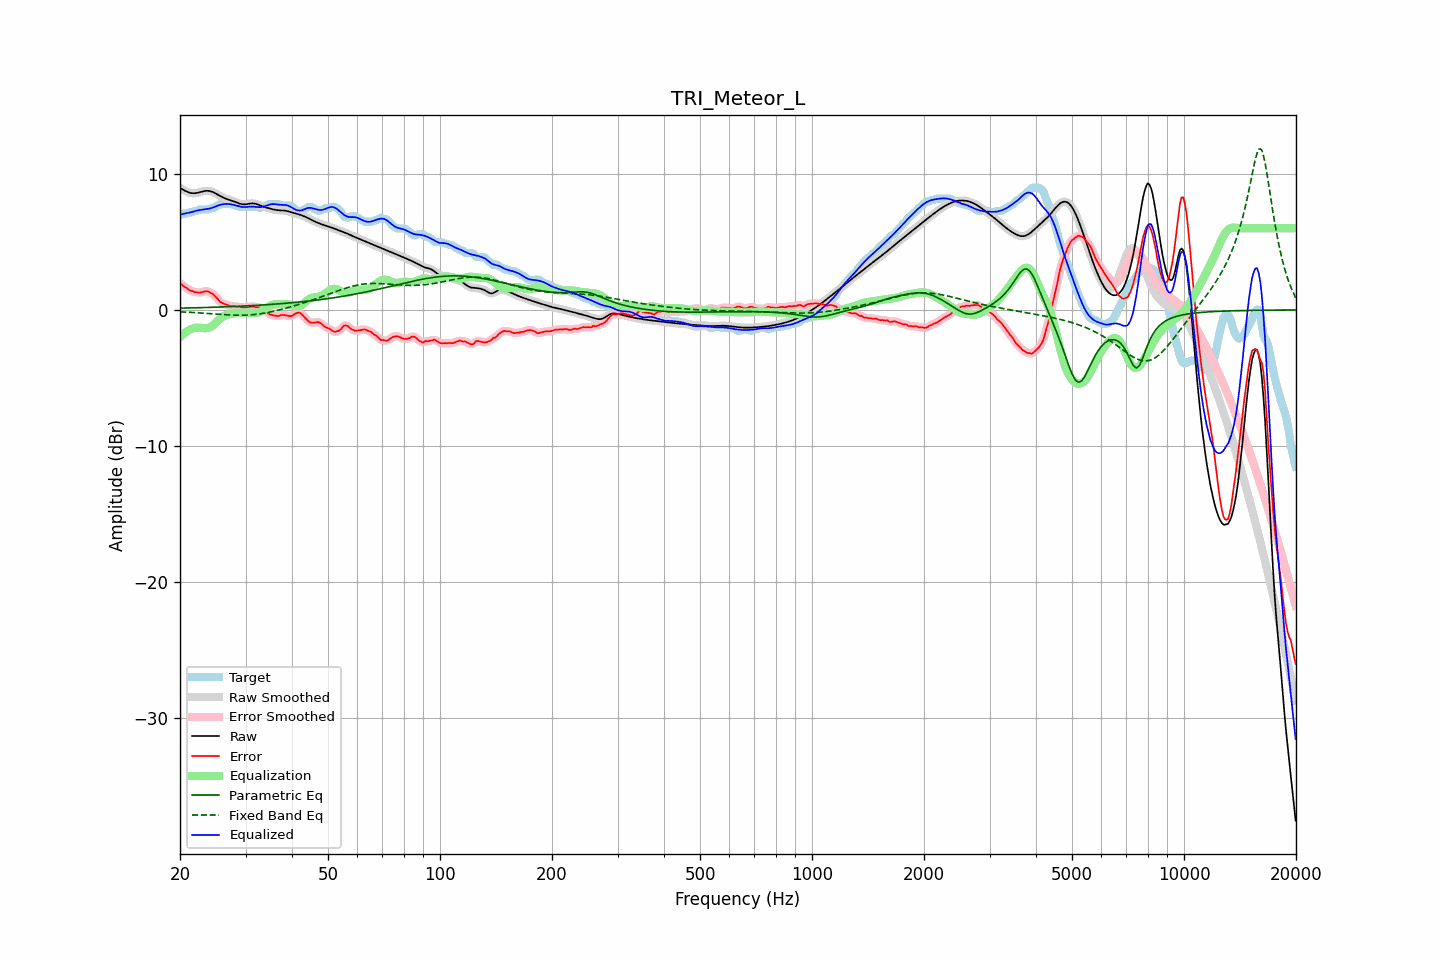

The table this chart was drawn from, first rows:
frequency, raw, error, smoothed, error_smoothed, equalization, parametric_eq, fixed_band_eq, equalized_raw, equalized_smoothed, target
20.00, 8.97, 1.99, 8.97, 1.98, -1.99, 0.13, -0.14, 6.98, 6.98, 6.97
20.20, 8.90, 1.87, 8.89, 1.88, -1.88, 0.13, -0.15, 7.02, 7.02, 7.02
20.40, 8.83, 1.75, 8.82, 1.78, -1.77, 0.13, -0.15, 7.05, 7.05, 7.07
20.61, 8.76, 1.68, 8.76, 1.69, -1.68, 0.14, -0.16, 7.08, 7.08, 7.07
20.81, 8.70, 1.62, 8.70, 1.60, -1.59, 0.14, -0.16, 7.10, 7.10, 7.07
21.02, 8.65, 1.53, 8.65, 1.53, -1.52, 0.14, -0.17, 7.13, 7.12, 7.12
21.23, 8.60, 1.43, 8.61, 1.46, -1.46, 0.14, -0.18, 7.15, 7.15, 7.17
21.44, 8.58, 1.41, 8.58, 1.40, -1.40, 0.15, -0.18, 7.18, 7.18, 7.17
21.66, 8.57, 1.38, 8.57, 1.35, -1.36, 0.15, -0.19, 7.21, 7.21, 7.19
21.87, 8.57, 1.30, 8.57, 1.33, -1.32, 0.15, -0.20, 7.25, 7.25, 7.27
22.09, 8.58, 1.31, 8.58, 1.30, -1.30, 0.16, -0.20, 7.28, 7.28, 7.27
22.31, 8.60, 1.29, 8.60, 1.28, -1.30, 0.16, -0.21, 7.31, 7.31, 7.31
22.54, 8.63, 1.26, 8.63, 1.28, -1.30, 0.16, -0.22, 7.33, 7.33, 7.37
22.76, 8.66, 1.29, 8.67, 1.29, -1.31, 0.17, -0.23, 7.35, 7.35, 7.37
22.99, 8.70, 1.32, 8.70, 1.32, -1.33, 0.17, -0.23, 7.37, 7.37, 7.37
23.22, 8.72, 1.35, 8.72, 1.35, -1.34, 0.17, -0.24, 7.39, 7.38, 7.37
23.45, 8.74, 1.37, 8.74, 1.37, -1.34, 0.18, -0.25, 7.40, 7.40, 7.37
23.69, 8.75, 1.37, 8.75, 1.36, -1.33, 0.18, -0.26, 7.41, 7.41, 7.37
23.92, 8.74, 1.33, 8.74, 1.33, -1.31, 0.18, -0.27, 7.43, 7.43, 7.41
24.16, 8.72, 1.25, 8.72, 1.27, -1.25, 0.19, -0.27, 7.46, 7.46, 7.47
24.40, 8.68, 1.20, 8.68, 1.20, -1.18, 0.19, -0.28, 7.50, 7.50, 7.47
24.65, 8.63, 1.11, 8.63, 1.10, -1.08, 0.20, -0.29, 7.55, 7.54, 7.51
24.89, 8.57, 0.99, 8.57, 1.00, -0.97, 0.20, -0.30, 7.59, 7.59, 7.57
25.14, 8.50, 0.86, 8.50, 0.86, -0.86, 0.20, -0.31, 7.64, 7.64, 7.64
25.39, 8.43, 0.73, 8.43, 0.72, -0.75, 0.21, -0.32, 7.68, 7.68, 7.71
25.65, 8.37, 0.59, 8.37, 0.61, -0.65, 0.21, -0.33, 7.72, 7.72, 7.77
25.91, 8.30, 0.53, 8.30, 0.52, -0.56, 0.22, -0.33, 7.75, 7.75, 7.77
26.16, 8.24, 0.47, 8.25, 0.46, -0.48, 0.22, -0.34, 7.77, 7.77, 7.77
26.43, 8.19, 0.42, 8.19, 0.42, -0.41, 0.23, -0.35, 7.78, 7.78, 7.77
26.69, 8.15, 0.37, 8.15, 0.37, -0.36, 0.23, -0.36, 7.79, 7.79, 7.77
26.96, 8.11, 0.33, 8.11, 0.33, -0.33, 0.24, -0.36, 7.78, 7.78, 7.77
27.23, 8.07, 0.29, 8.07, 0.29, -0.30, 0.24, -0.37, 7.77, 7.77, 7.77
27.50, 8.03, 0.26, 8.03, 0.28, -0.28, 0.24, -0.37, 7.75, 7.75, 7.77
27.77, 7.99, 0.27, 7.99, 0.26, -0.26, 0.25, -0.38, 7.73, 7.73, 7.72
28.05, 7.95, 0.27, 7.95, 0.25, -0.25, 0.25, -0.38, 7.70, 7.70, 7.67
28.33, 7.90, 0.23, 7.90, 0.25, -0.23, 0.26, -0.38, 7.67, 7.67, 7.67
28.62, 7.85, 0.23, 7.85, 0.24, -0.22, 0.27, -0.39, 7.63, 7.63, 7.62
28.90, 7.81, 0.24, 7.81, 0.22, -0.21, 0.27, -0.39, 7.60, 7.60, 7.57
29.19, 7.78, 0.21, 7.78, 0.21, -0.20, 0.28, -0.39, 7.58, 7.57, 7.57
29.48, 7.76, 0.18, 7.76, 0.19, -0.20, 0.28, -0.39, 7.55, 7.56, 7.57
29.78, 7.75, 0.18, 7.75, 0.18, -0.20, 0.29, -0.38, 7.55, 7.55, 7.57
30.08, 7.76, 0.19, 7.76, 0.19, -0.21, 0.29, -0.38, 7.55, 7.56, 7.57
30.38, 7.78, 0.20, 7.78, 0.20, -0.21, 0.30, -0.38, 7.57, 7.57, 7.57
30.68, 7.80, 0.23, 7.80, 0.22, -0.22, 0.31, -0.37, 7.58, 7.58, 7.57
30.99, 7.82, 0.24, 7.82, 0.24, -0.23, 0.31, -0.36, 7.59, 7.59, 7.57
31.30, 7.82, 0.25, 7.82, 0.25, -0.23, 0.32, -0.35, 7.59, 7.59, 7.57
31.61, 7.82, 0.24, 7.81, 0.23, -0.24, 0.33, -0.34, 7.58, 7.58, 7.57
31.93, 7.79, 0.22, 7.79, 0.22, -0.23, 0.33, -0.33, 7.57, 7.56, 7.57
32.24, 7.76, 0.18, 7.76, 0.21, -0.21, 0.34, -0.32, 7.55, 7.55, 7.57
32.57, 7.72, 0.20, 7.72, 0.18, -0.17, 0.35, -0.30, 7.55, 7.55, 7.52
32.89, 7.67, 0.17, 7.67, 0.14, -0.12, 0.35, -0.28, 7.55, 7.55, 7.50
33.22, 7.63, 0.05, 7.63, 0.09, -0.06, 0.36, -0.27, 7.57, 7.57, 7.57
33.55, 7.58, 0.01, 7.58, 0.00, 0.01, 0.37, -0.25, 7.60, 7.60, 7.57
33.89, 7.54, -0.07, 7.54, -0.09, 0.09, 0.38, -0.23, 7.63, 7.63, 7.61
34.23, 7.51, -0.17, 7.51, -0.17, 0.16, 0.38, -0.21, 7.67, 7.67, 7.68
34.57, 7.47, -0.27, 7.47, -0.26, 0.24, 0.39, -0.18, 7.71, 7.71, 7.75
34.92, 7.44, -0.33, 7.44, -0.33, 0.30, 0.40, -0.16, 7.75, 7.75, 7.77
35.27, 7.41, -0.36, 7.41, -0.37, 0.36, 0.41, -0.13, 7.77, 7.77, 7.77
35.62, 7.38, -0.39, 7.38, -0.40, 0.39, 0.42, -0.11, 7.77, 7.77, 7.77
35.97, 7.36, -0.42, 7.36, -0.42, 0.41, 0.42, -0.08, 7.77, 7.77, 7.77
... 635 more rows
